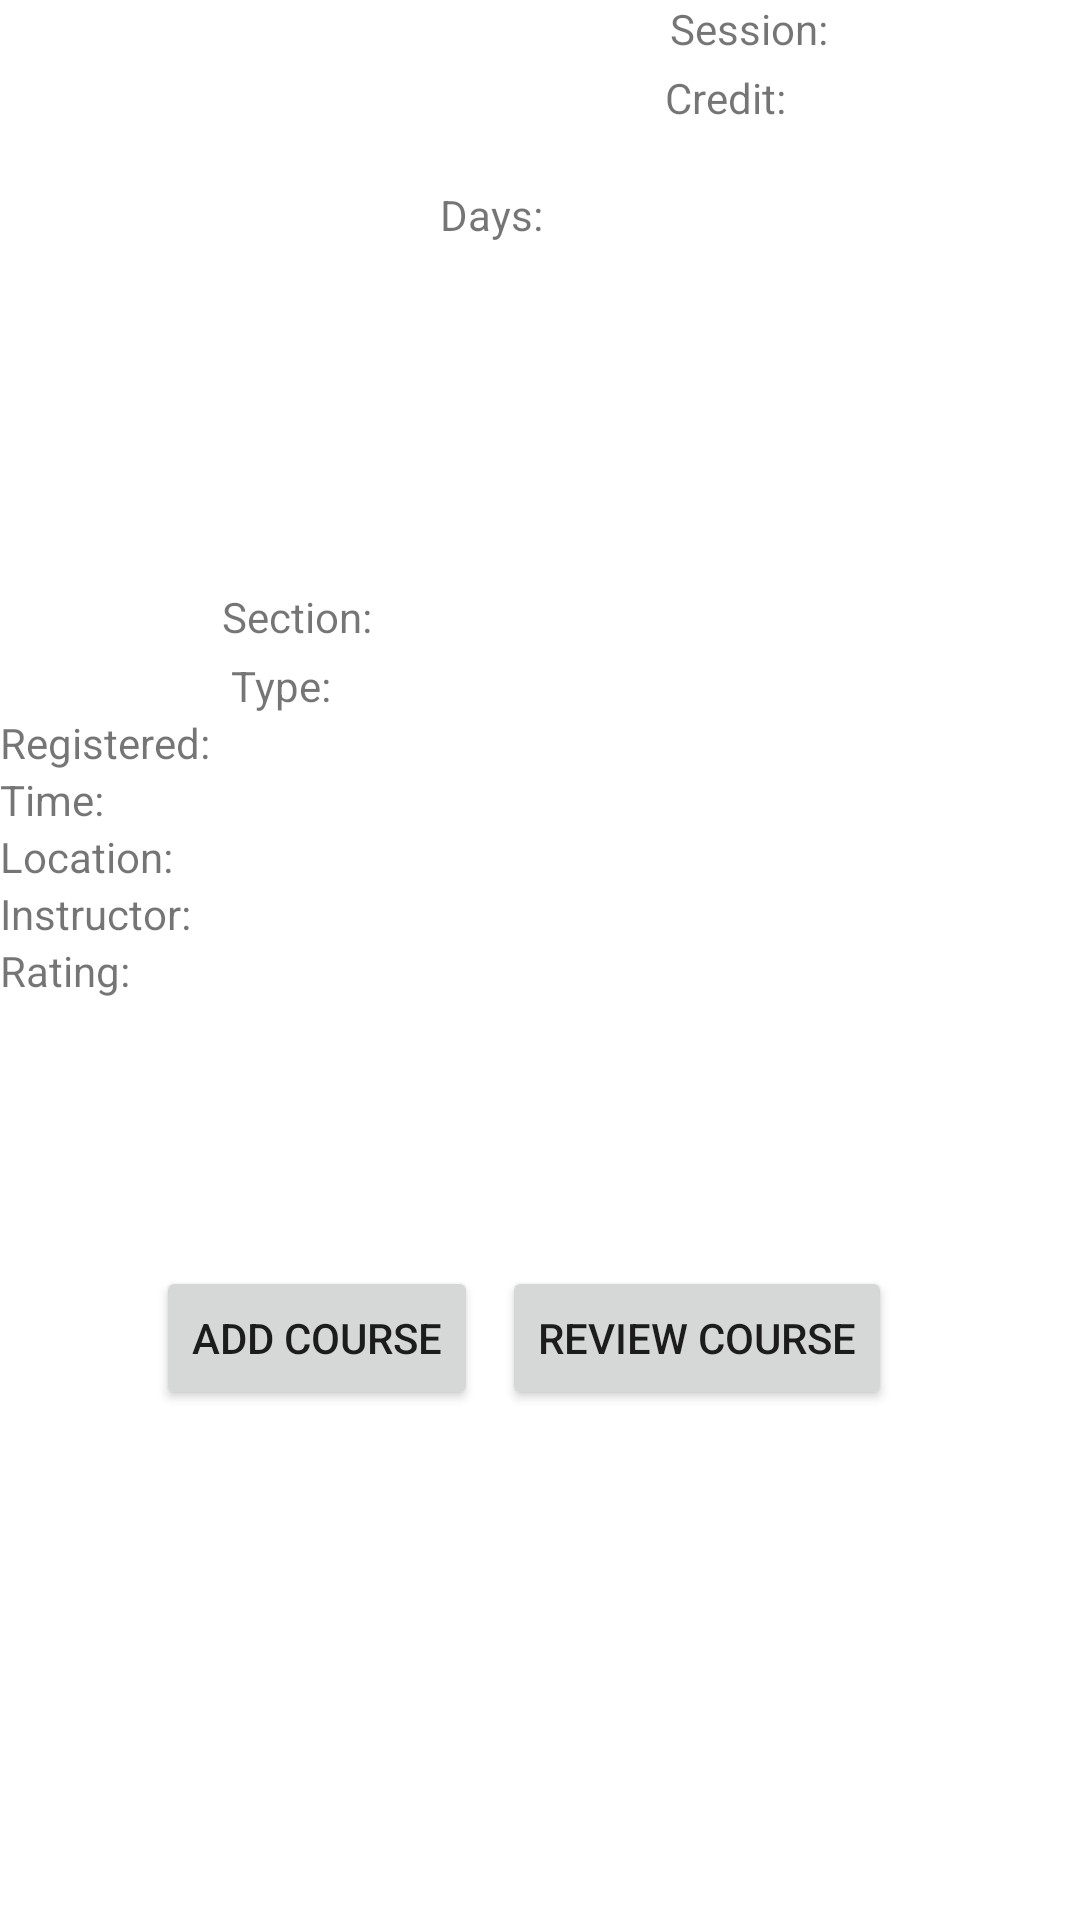

Reconstruct the res/layout file that produces this screen, plus the resources it refers to.
<!-- AndroidManifest.xml: application theme Theme.FindMyClassmate -->
<!-- res/layout/course_details_layout.xml -->
<?xml version="1.0" encoding="utf-8"?>
<androidx.constraintlayout.widget.ConstraintLayout
    xmlns:android="http://schemas.android.com/apk/res/android"
    xmlns:app="http://schemas.android.com/apk/res-auto"
    android:id="@+id/courseDetails"
    xmlns:tools="http://schemas.android.com/tools"
    android:layout_width="match_parent"
    android:layout_height="match_parent">


    <TextView
        android:id="@+id/courseNameTextView"
        android:layout_width="wrap_content"
        android:layout_height="wrap_content"
        android:layout_marginTop="196dp"
        android:text="Section: "
        app:layout_constraintEnd_toEndOf="parent"
        app:layout_constraintHorizontal_bias="0.241"
        app:layout_constraintStart_toStartOf="parent"
        app:layout_constraintTop_toTopOf="parent" />

    <TextView
        android:id="@+id/courseCodeTextView"
        android:layout_width="wrap_content"
        android:layout_height="wrap_content"
        android:layout_marginTop="4dp"
        android:text="Type: "
        app:layout_constraintEnd_toEndOf="parent"
        app:layout_constraintHorizontal_bias="0.238"
        app:layout_constraintStart_toStartOf="parent"
        app:layout_constraintTop_toBottomOf="@+id/courseNameTextView" />

    

    <Button
        android:id="@+id/addCourseButton"
        android:layout_width="wrap_content"
        android:layout_height="wrap_content"
        android:layout_marginStart="52dp"
        android:layout_marginTop="184dp"
        android:text="Add Course"
        app:layout_constraintStart_toStartOf="parent"
        app:layout_constraintTop_toBottomOf="@+id/courseCodeTextView" />

    <Button
        android:id="@+id/reviewCourseButton"
        android:layout_width="wrap_content"
        android:layout_height="wrap_content"
        android:layout_marginStart="8dp"
        android:layout_marginTop="184dp"
        android:text="Review Course"
        app:layout_constraintStart_toEndOf="@+id/addCourseButton"
        app:layout_constraintTop_toBottomOf="@+id/courseCodeTextView" />

    <TextView
        android:id="@+id/textView5"
        android:layout_width="wrap_content"
        android:layout_height="wrap_content"
        android:text="Registered:"
        app:layout_constraintTop_toBottomOf="@+id/courseCodeTextView"
        tools:layout_editor_absoluteX="86dp" />

    <TextView
        android:id="@+id/textView6"
        android:layout_width="wrap_content"
        android:layout_height="wrap_content"
        android:text="Time:"
        app:layout_constraintTop_toBottomOf="@+id/textView5"
        tools:layout_editor_absoluteX="86dp" />

    <TextView
        android:id="@+id/textView7"
        android:layout_width="wrap_content"
        android:layout_height="wrap_content"
        android:text="Location:"
        app:layout_constraintTop_toBottomOf="@+id/textView6"
        tools:layout_editor_absoluteX="86dp" />

    <TextView
        android:id="@+id/textView8"
        android:layout_width="wrap_content"
        android:layout_height="wrap_content"
        android:text="Instructor:"
        app:layout_constraintTop_toBottomOf="@+id/textView7"
        tools:layout_editor_absoluteX="83dp" />

    <TextView
        android:id="@+id/textView9"
        android:layout_width="wrap_content"
        android:layout_height="wrap_content"
        android:text="Rating:"
        app:layout_constraintTop_toBottomOf="@+id/textView8"
        tools:layout_editor_absoluteX="84dp" />

    <TextView
        android:id="@+id/textView10"
        android:layout_width="wrap_content"
        android:layout_height="wrap_content"
        android:layout_marginStart="96dp"
        android:text="Session:"
        app:layout_constraintStart_toEndOf="@+id/courseNameTextView"
        tools:layout_editor_absoluteY="196dp" />

    <TextView
        android:id="@+id/textView11"
        android:layout_width="wrap_content"
        android:layout_height="wrap_content"
        android:layout_marginStart="108dp"
        android:layout_marginTop="4dp"
        android:text="Credit:"
        app:layout_constraintStart_toEndOf="@+id/courseCodeTextView"
        app:layout_constraintTop_toBottomOf="@+id/textView10" />

    <TextView
        android:id="@+id/textView12"
        android:layout_width="wrap_content"
        android:layout_height="wrap_content"
        android:layout_marginStart="112dp"
        android:layout_marginTop="20dp"
        android:text="Days:"
        app:layout_constraintStart_toEndOf="@+id/textView6"
        app:layout_constraintTop_toBottomOf="@+id/textView11" />
</androidx.constraintlayout.widget.ConstraintLayout>
<!-- resources referenced by this layout -->
<resources>
  <style name="Theme.FindMyClassmate" parent="Theme.MaterialComponents.DayNight.DarkActionBar">
          
          <item name="colorPrimary">@color/red_light</item>
          <item name="colorPrimaryVariant">@color/red_dark</item>
          <item name="colorOnPrimary">@color/white</item>
          
          <item name="colorSecondary">@color/teal_200</item>
          <item name="colorSecondaryVariant">@color/teal_700</item>
          <item name="colorOnSecondary">@color/white</item>
          
          <item name="android:statusBarColor" tools:targetApi="l">?attr/colorPrimaryVariant</item>
          
      </style>
  <color name="red_light">#DBE52525</color>
  <color name="red_dark">#D5AA0410</color>
  <color name="white">#FFFFFFFF</color>
  <color name="teal_200">#FF03DAC5</color>
  <color name="teal_700">#FF018786</color>
</resources>
